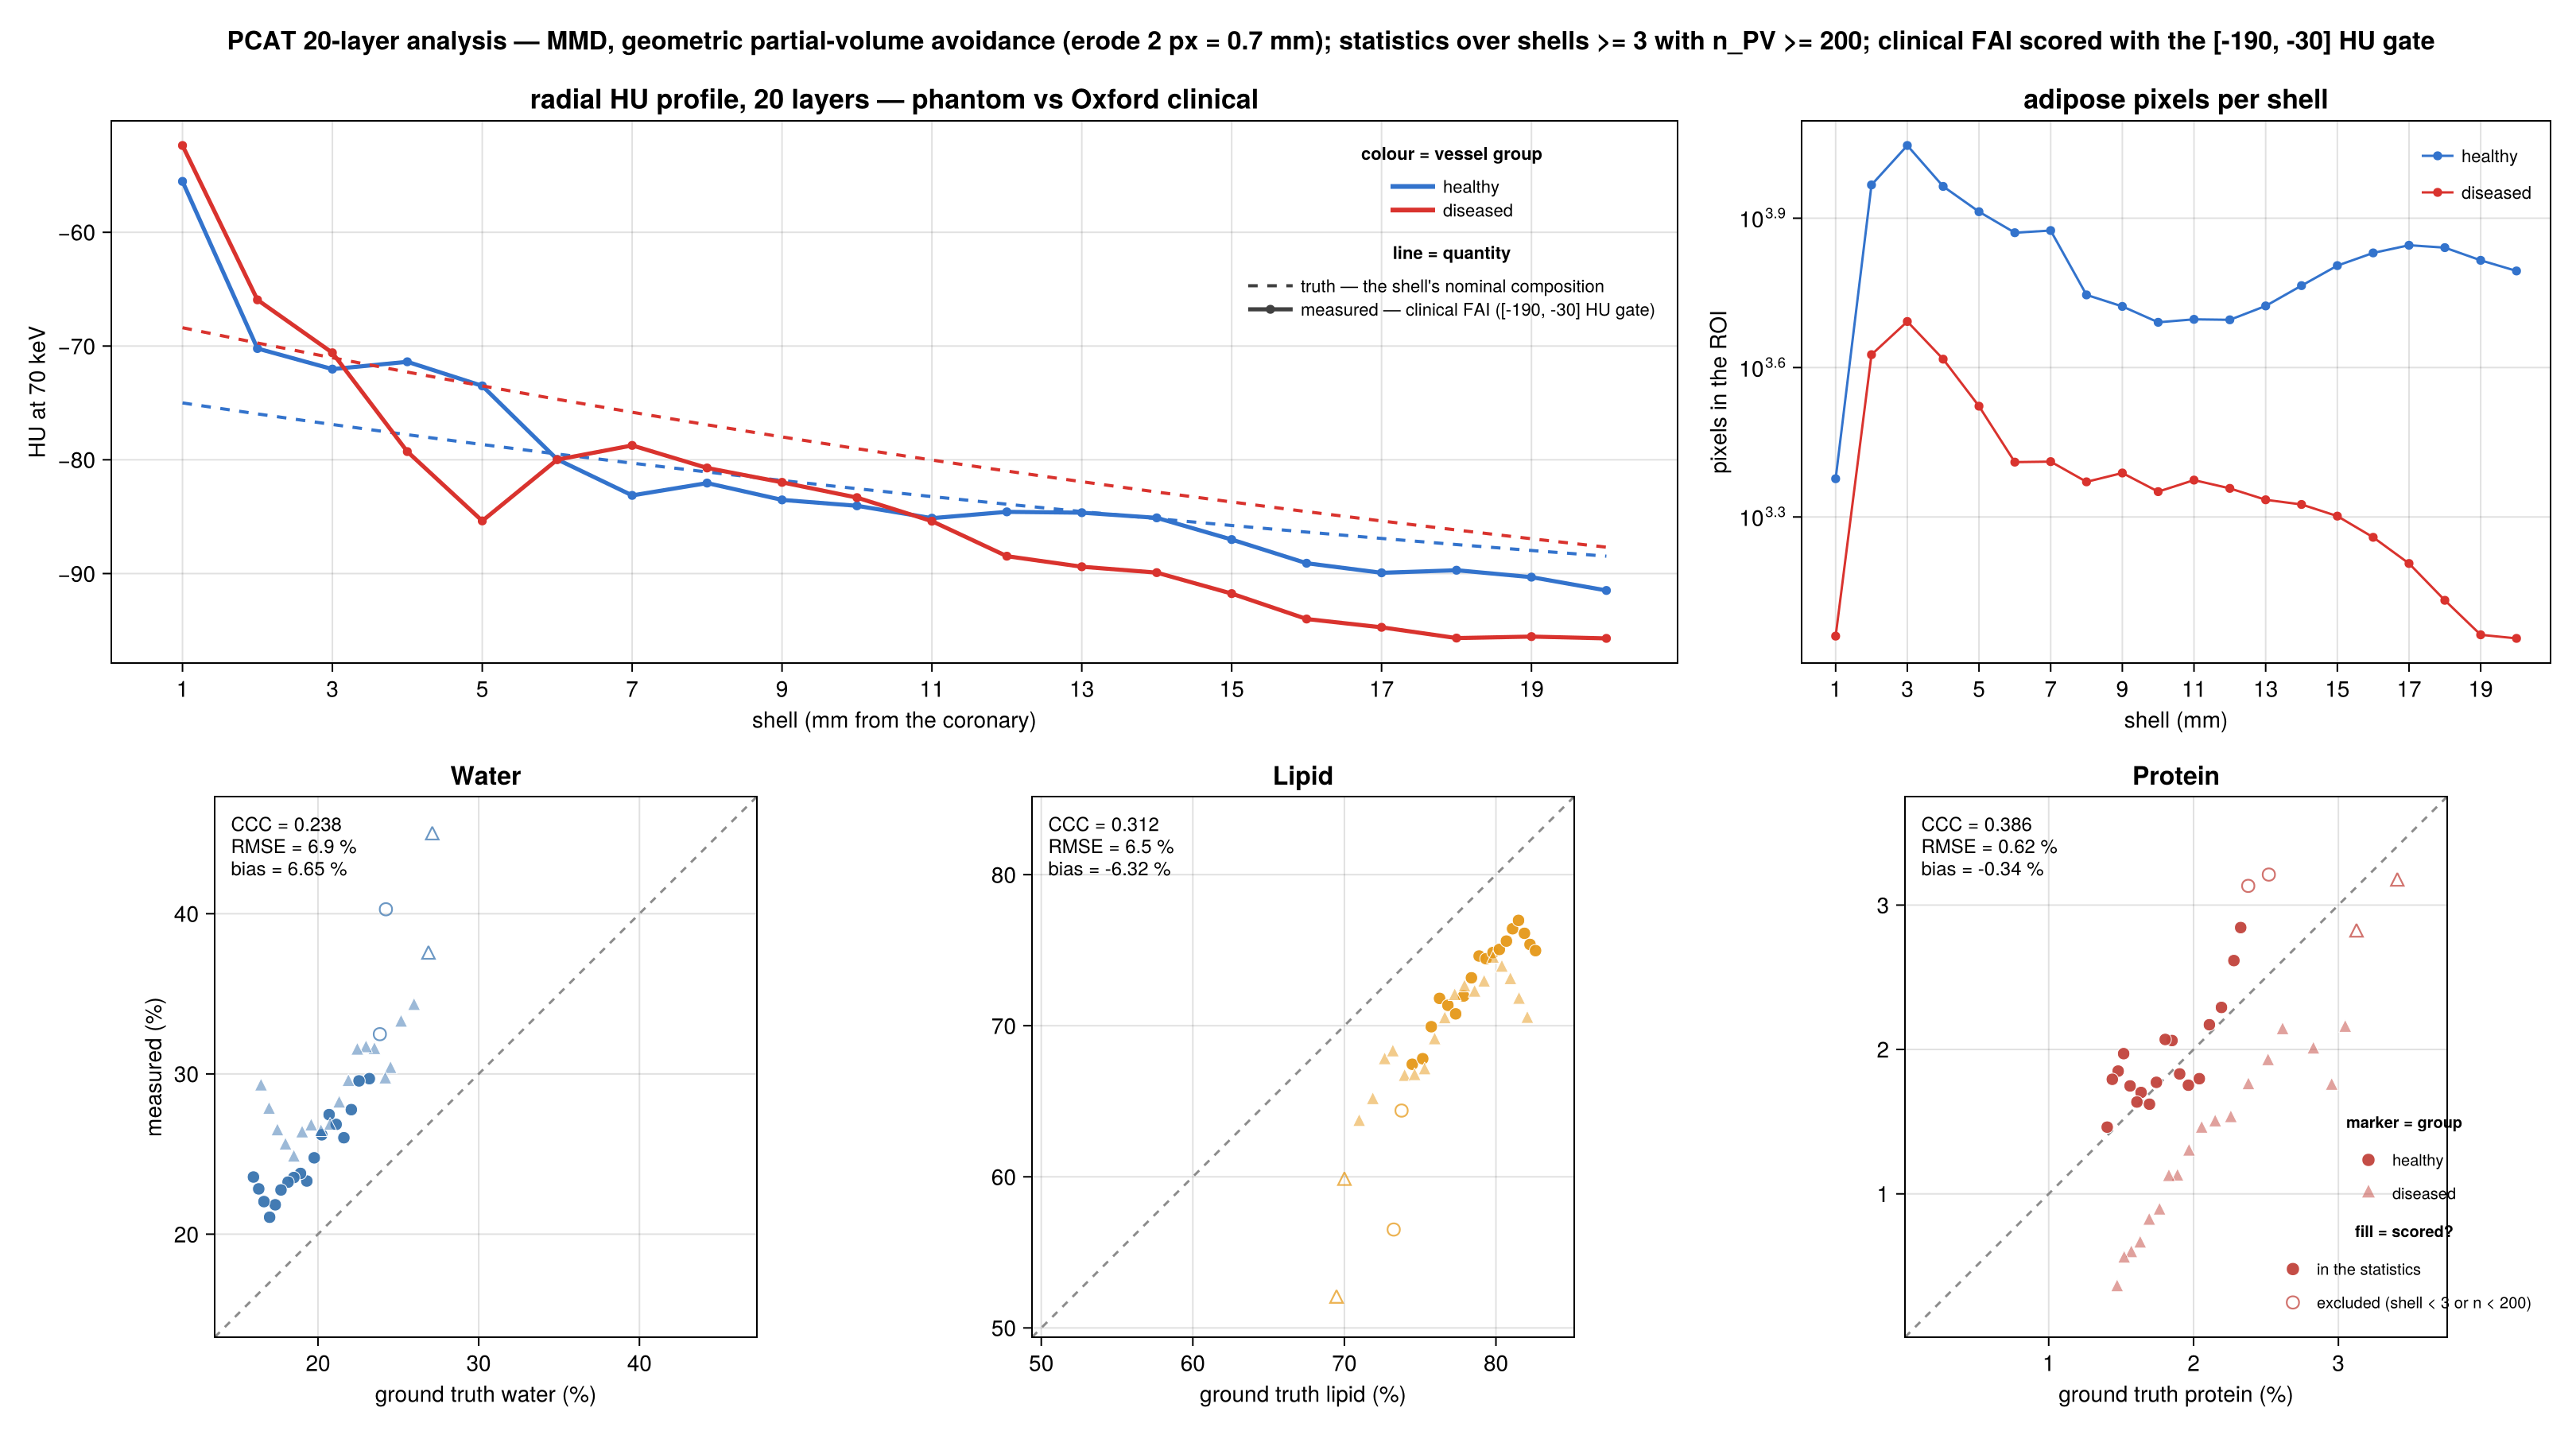

The table this chart was drawn from, first rows:
group, shell_mm, n_geom, n_pv, n_gate, truth_HU, HU_pv, HU_gate, gt_water, gt_lipid, gt_protein, ms_water, ms_lipid, ms_protein, sem_water, sem_lipid, sem_protein, sd_lipid, in_statistics
healthy, 1, 7113, 2381, 5702, -75, -63.11, -55.53, 0.2423, 0.7325, 0.0252, 0.4028, 0.5651, 0.03211, 0.003153, 0.002651, 0.0007004, 0.1293, false
healthy, 2, 10268, 9264, 9890, -75.97, -71.61, -70.22, 0.2385, 0.7377, 0.02378, 0.3248, 0.6438, 0.03133, 0.001481, 0.001231, 0.0003413, 0.1185, false
healthy, 3, 12691, 11117, 12220, -76.9, -74.25, -72.03, 0.2319, 0.7448, 0.02326, 0.2971, 0.6745, 0.02844, 0.001299, 0.001093, 0.0002887, 0.1152, true
healthy, 4, 11711, 9200, 10986, -77.79, -75.35, -71.39, 0.2255, 0.7517, 0.02279, 0.2957, 0.6782, 0.02616, 0.001451, 0.001255, 0.0003187, 0.1204, true
healthy, 5, 10794, 8184, 9980, -78.66, -78.53, -73.5, 0.2207, 0.7573, 0.02193, 0.2777, 0.6994, 0.02291, 0.001541, 0.001368, 0.0003157, 0.1238, true
healthy, 6, 9045, 7427, 8546, -79.49, -84.23, -79.97, 0.2161, 0.7628, 0.02109, 0.2602, 0.7181, 0.02171, 0.001623, 0.00147, 0.0003347, 0.1267, true
healthy, 7, 9823, 7502, 8925, -80.3, -88.34, -83.13, 0.2113, 0.7683, 0.0204, 0.2685, 0.7135, 0.01798, 0.001625, 0.001488, 0.0003141, 0.1289, true
healthy, 8, 7879, 5571, 6998, -81.07, -86.55, -82.05, 0.2069, 0.7734, 0.01965, 0.2746, 0.7079, 0.01753, 0.001806, 0.001639, 0.0003623, 0.1224, true
healthy, 9, 6999, 5282, 6377, -81.82, -87.39, -83.53, 0.2023, 0.7786, 0.01904, 0.262, 0.7197, 0.01831, 0.001683, 0.001498, 0.000381, 0.1089, true
healthy, 10, 6399, 4908, 5875, -82.54, -88.7, -84.05, 0.1977, 0.7838, 0.01851, 0.2477, 0.7317, 0.02062, 0.001958, 0.001746, 0.0004217, 0.1223, true
healthy, 11, 6488, 4976, 5912, -83.23, -89.6, -85.13, 0.193, 0.7889, 0.01804, 0.2332, 0.7461, 0.02069, 0.001934, 0.001745, 0.0004037, 0.1231, true
healthy, 12, 6336, 4965, 5868, -83.91, -88.73, -84.58, 0.1891, 0.7934, 0.01744, 0.2379, 0.7444, 0.01772, 0.001819, 0.001634, 0.0003709, 0.1151, true
healthy, 13, 6794, 5294, 6347, -84.55, -89.34, -84.65, 0.185, 0.7981, 0.01696, 0.2354, 0.7484, 0.01621, 0.001672, 0.001481, 0.0003574, 0.1078, true
healthy, 14, 7309, 5815, 6901, -85.17, -89.79, -85.1, 0.1814, 0.8022, 0.01638, 0.2325, 0.7505, 0.01702, 0.001582, 0.001383, 0.0003488, 0.1055, true
healthy, 15, 8224, 6379, 7677, -85.78, -91.56, -87.01, 0.177, 0.8069, 0.01609, 0.2276, 0.756, 0.01636, 0.001559, 0.001379, 0.000317, 0.1101, true
healthy, 16, 8674, 6765, 7982, -86.36, -93.04, -89.09, 0.1734, 0.811, 0.01562, 0.2183, 0.7642, 0.01748, 0.001563, 0.001381, 0.0003213, 0.1135, true
healthy, 17, 9077, 7009, 8242, -86.91, -93.84, -89.94, 0.1699, 0.8149, 0.01518, 0.2106, 0.7697, 0.01971, 0.001567, 0.001364, 0.0003501, 0.1142, true
healthy, 18, 8970, 6932, 8178, -87.45, -92.4, -89.71, 0.1664, 0.8188, 0.0148, 0.2203, 0.7612, 0.0185, 0.001655, 0.001456, 0.0003404, 0.1213, true
healthy, 19, 8707, 6537, 7877, -87.97, -92.65, -90.32, 0.1631, 0.8225, 0.01439, 0.2283, 0.7538, 0.01793, 0.001769, 0.001556, 0.0003549, 0.1258, true
healthy, 20, 8327, 6223, 7524, -88.47, -95.33, -91.49, 0.1598, 0.8261, 0.01404, 0.2357, 0.7497, 0.01462, 0.001752, 0.001564, 0.0003367, 0.1234, true
diseased, 1, 2953, 1150, 2402, -68.39, -55.7, -52.37, 0.2711, 0.6948, 0.03407, 0.449, 0.5194, 0.03163, 0.003891, 0.003357, 0.0009566, 0.1139, false
diseased, 2, 4719, 4226, 4489, -69.73, -67.09, -65.94, 0.2687, 0.7, 0.03125, 0.3745, 0.5974, 0.0281, 0.001949, 0.001698, 0.0004625, 0.1104, false
diseased, 3, 5924, 4926, 5506, -71.03, -72.42, -70.6, 0.2598, 0.7098, 0.03047, 0.3423, 0.6362, 0.02149, 0.001742, 0.001532, 0.0004101, 0.1075, true
diseased, 4, 5428, 4139, 4814, -72.29, -80.02, -79.28, 0.2517, 0.7188, 0.02954, 0.3319, 0.6507, 0.01747, 0.001973, 0.001762, 0.0004292, 0.1133, true
diseased, 5, 4845, 3330, 3945, -73.51, -86.6, -85.37, 0.2451, 0.7266, 0.02827, 0.303, 0.6771, 0.01998, 0.002423, 0.002121, 0.0005329, 0.1224, true
diseased, 6, 3672, 2571, 3016, -74.68, -83.53, -79.99, 0.2419, 0.732, 0.02615, 0.2964, 0.6822, 0.02132, 0.002818, 0.002463, 0.0006086, 0.1249, true
diseased, 7, 3493, 2577, 3018, -75.82, -81.1, -78.74, 0.2351, 0.7397, 0.02514, 0.3148, 0.666, 0.01918, 0.002837, 0.002521, 0.0005578, 0.128, true
diseased, 8, 3248, 2347, 2775, -76.92, -84.67, -80.72, 0.2299, 0.7463, 0.02379, 0.3159, 0.6665, 0.01751, 0.002725, 0.002445, 0.0005979, 0.1184, true
diseased, 9, 3368, 2445, 2903, -77.99, -87.29, -81.98, 0.2245, 0.7529, 0.02257, 0.3144, 0.6704, 0.01523, 0.002772, 0.002467, 0.0005697, 0.122, true
diseased, 10, 3110, 2243, 2672, -79.02, -89.12, -83.33, 0.2189, 0.7596, 0.02149, 0.2948, 0.6902, 0.01494, 0.003007, 0.002695, 0.0005629, 0.1276, true
diseased, 11, 3288, 2366, 2837, -80.02, -91, -85.4, 0.2132, 0.7663, 0.02056, 0.2814, 0.7041, 0.0145, 0.002818, 0.002565, 0.0005067, 0.1248, true
diseased, 12, 3303, 2277, 2832, -80.99, -94.55, -88.47, 0.2075, 0.7728, 0.01969, 0.2676, 0.7195, 0.01291, 0.002687, 0.002471, 0.0004718, 0.1179, true
diseased, 13, 3311, 2160, 2786, -81.93, -97.12, -89.4, 0.2019, 0.7792, 0.01889, 0.2636, 0.7252, 0.01118, 0.002612, 0.002451, 0.0004388, 0.1139, true
diseased, 14, 3241, 2114, 2712, -82.83, -97.2, -89.92, 0.1958, 0.7859, 0.0183, 0.2671, 0.7217, 0.01116, 0.002797, 0.002592, 0.0004463, 0.1192, true
diseased, 15, 3217, 2003, 2660, -83.71, -99.33, -91.76, 0.1901, 0.7922, 0.01765, 0.2628, 0.7284, 0.008831, 0.002897, 0.002778, 0.0003913, 0.1243, true
diseased, 16, 3043, 1816, 2451, -84.56, -104.2, -94, 0.185, 0.7981, 0.01694, 0.2477, 0.7442, 0.008127, 0.003152, 0.003062, 0.0004211, 0.1305, true
diseased, 17, 2930, 1609, 2315, -85.38, -104.7, -94.73, 0.1798, 0.8039, 0.01632, 0.2552, 0.7383, 0.006545, 0.003362, 0.003276, 0.0003992, 0.1314, true
diseased, 18, 2730, 1357, 2096, -86.17, -108, -95.67, 0.1748, 0.8095, 0.0157, 0.264, 0.7301, 0.005883, 0.003867, 0.003802, 0.0004767, 0.1401, true
diseased, 19, 2520, 1157, 1886, -86.94, -110.7, -95.54, 0.1696, 0.8152, 0.01521, 0.2775, 0.717, 0.005505, 0.004008, 0.003952, 0.000492, 0.1344, true
diseased, 20, 2455, 1138, 1861, -87.68, -113.2, -95.7, 0.1646, 0.8207, 0.01472, 0.292, 0.7044, 0.003521, 0.003541, 0.003542, 0.0003576, 0.1195, true
